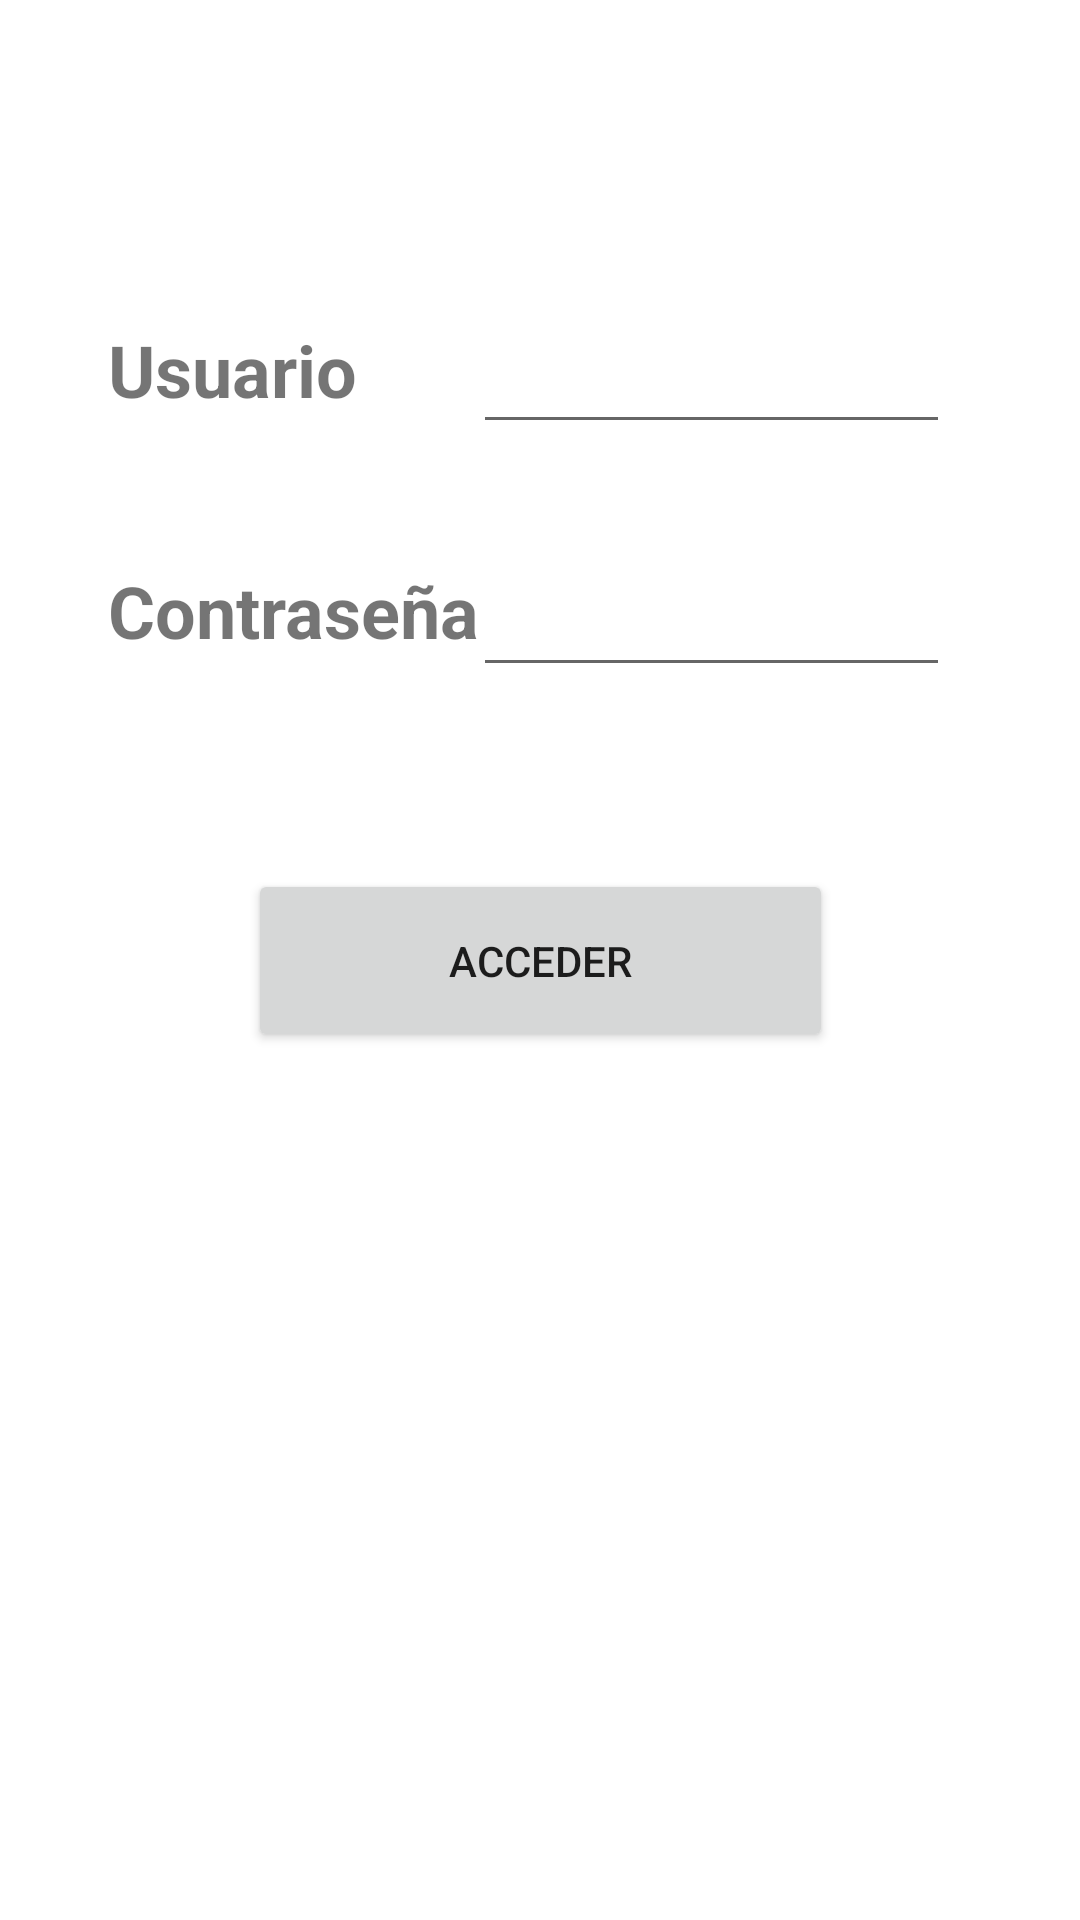

Reconstruct the res/layout file that produces this screen, plus the resources it refers to.
<!-- AndroidManifest.xml: application theme Theme.DynamicMenuApp -->
<!-- res/layout/activity_main.xml -->
<?xml version="1.0" encoding="utf-8"?>
<androidx.constraintlayout.widget.ConstraintLayout xmlns:android="http://schemas.android.com/apk/res/android"
    xmlns:app="http://schemas.android.com/apk/res-auto"
    xmlns:tools="http://schemas.android.com/tools"
    android:layout_width="match_parent"
    android:layout_height="match_parent"
    tools:context=".MainActivity">

    <EditText
        android:id="@+id/txtPassword"
        android:layout_width="159dp"
        android:layout_height="38dp"
        app:layout_constraintBottom_toBottomOf="parent"
        app:layout_constraintEnd_toEndOf="parent"
        app:layout_constraintHorizontal_bias="0.785"
        app:layout_constraintStart_toStartOf="parent"
        app:layout_constraintTop_toTopOf="parent"
        app:layout_constraintVertical_bias="0.317" />

    <TextView
        android:id="@+id/lblPassword"
        android:layout_width="124dp"
        android:layout_height="42dp"
        android:text="Contraseña"
        android:textSize="24sp"
        android:textStyle="bold"
        app:layout_constraintBottom_toBottomOf="parent"
        app:layout_constraintEnd_toEndOf="parent"
        app:layout_constraintHorizontal_bias="0.153"
        app:layout_constraintStart_toStartOf="parent"
        app:layout_constraintTop_toTopOf="parent"
        app:layout_constraintVertical_bias="0.313" />

    <TextView
        android:id="@+id/lblUsuario"
        android:layout_width="124dp"
        android:layout_height="42dp"
        android:text="Usuario"
        android:textSize="24sp"
        android:textStyle="bold"
        app:layout_constraintBottom_toBottomOf="parent"
        app:layout_constraintEnd_toEndOf="parent"
        app:layout_constraintHorizontal_bias="0.153"
        app:layout_constraintStart_toStartOf="parent"
        app:layout_constraintTop_toTopOf="parent"
        app:layout_constraintVertical_bias="0.179" />

    <EditText
        android:id="@+id/txtUsername"
        android:layout_width="159dp"
        android:layout_height="38dp"
        app:layout_constraintBottom_toBottomOf="parent"
        app:layout_constraintEnd_toEndOf="parent"
        app:layout_constraintHorizontal_bias="0.785"
        app:layout_constraintStart_toStartOf="parent"
        app:layout_constraintTop_toTopOf="parent"
        app:layout_constraintVertical_bias="0.183" />

    <Button
        android:id="@+id/btnLogin"
        android:layout_width="195dp"
        android:layout_height="61dp"
        android:text="Acceder"
        app:layout_constraintBottom_toBottomOf="parent"
        app:layout_constraintEnd_toEndOf="parent"
        app:layout_constraintStart_toStartOf="parent"
        app:layout_constraintTop_toTopOf="parent" />

</androidx.constraintlayout.widget.ConstraintLayout>
<!-- resources referenced by this layout -->
<resources>
  <style name="Theme.DynamicMenuApp" parent="Theme.MaterialComponents.DayNight.NoActionBar">
          
          <item name="colorPrimary">@color/purple_500</item>
          <item name="colorPrimaryVariant">@color/purple_700</item>
          <item name="colorOnPrimary">@color/white</item>
          
          <item name="colorSecondary">@color/teal_200</item>
          <item name="colorSecondaryVariant">@color/teal_700</item>
          <item name="colorOnSecondary">@color/black</item>
          
          <item name="android:statusBarColor" tools:targetApi="l">?attr/colorPrimaryVariant</item>
          
      </style>
  <!-- not gathered from this repository: default colours our renderer supplied (Android Studio template values) -->
  <color name="purple_500">#FF6200EE</color>
  <color name="purple_700">#FF3700B3</color>
  <color name="teal_200">#FF03DAC5</color>
  <color name="teal_700">#FF018786</color>
  <color name="black">#FF000000</color>
  <color name="white">#FFFFFFFF</color>
</resources>
